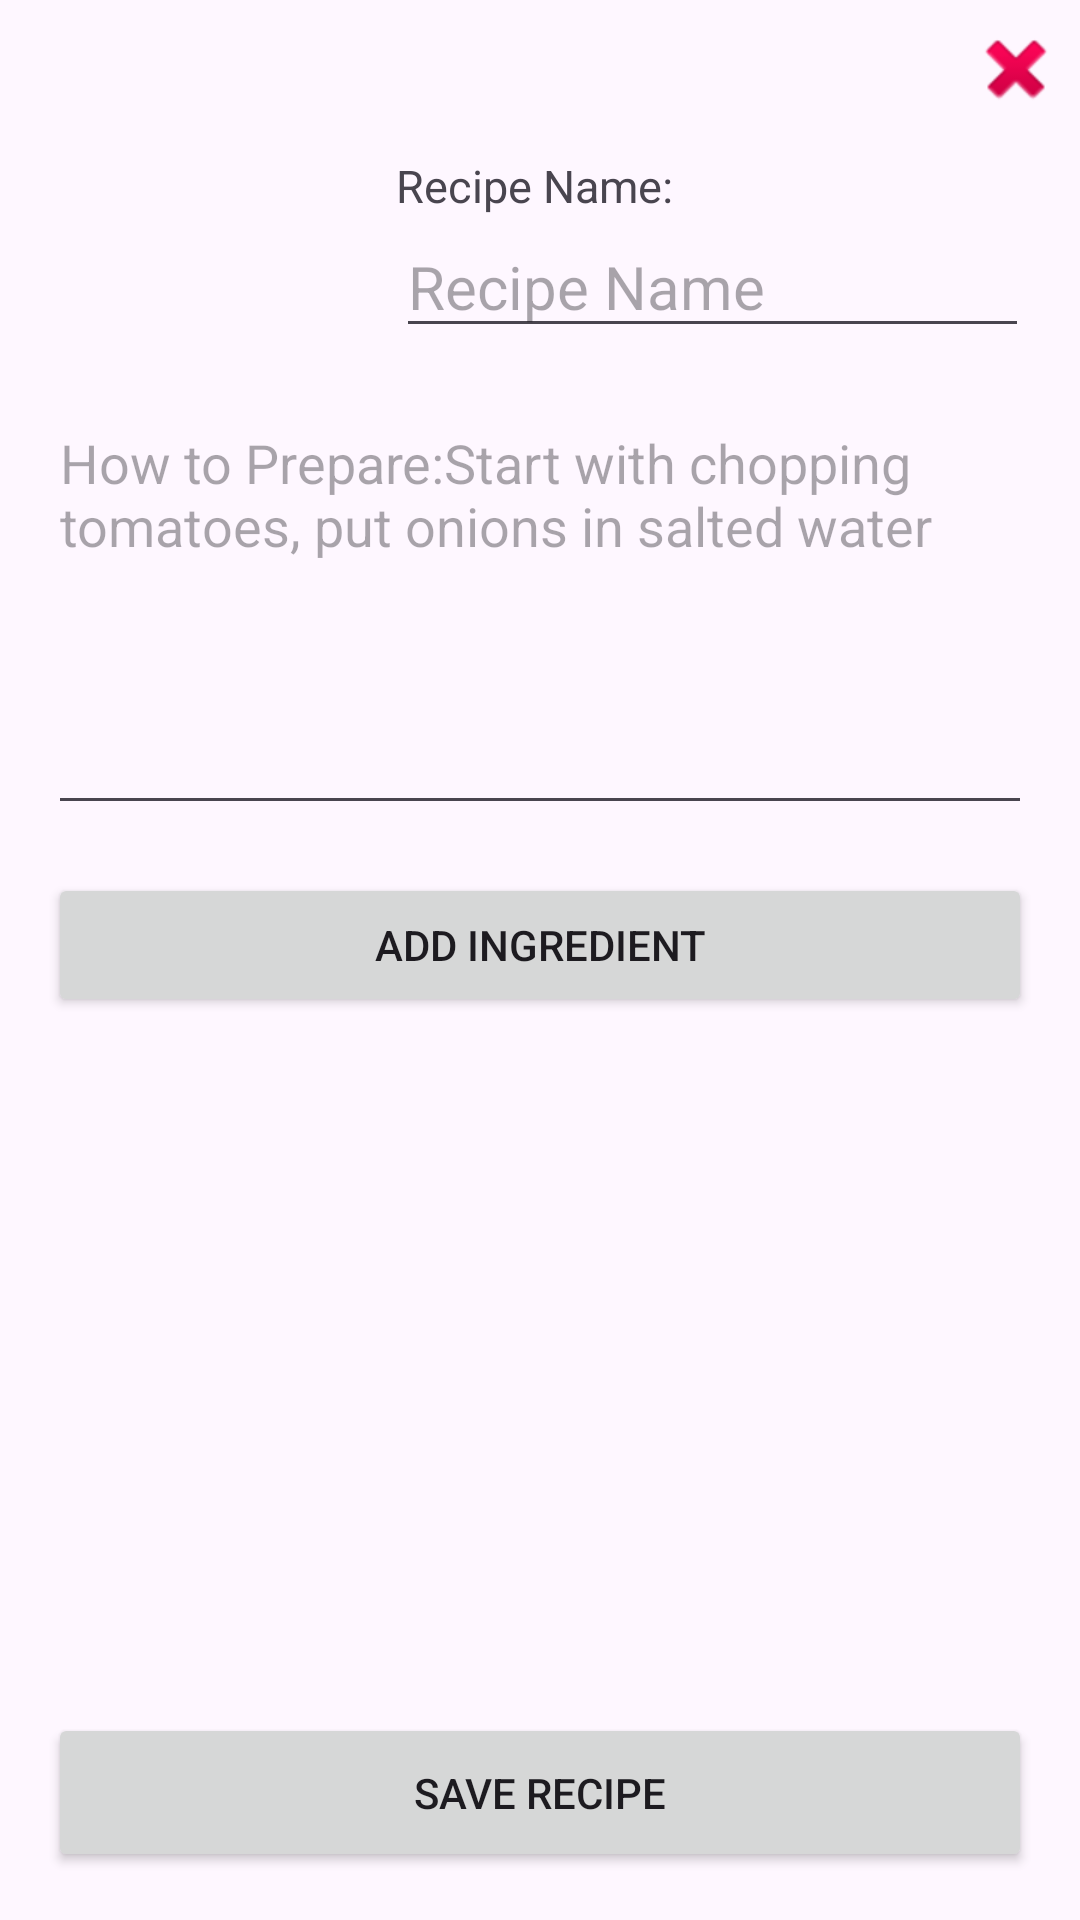

Produce the Android XML layout that renders to this screen, including the resource entries it uses.
<!-- AndroidManifest.xml: application theme Theme.GroceriesWizard -->
<!-- res/layout/fragment_add_recipe.xml -->
<?xml version="1.0" encoding="utf-8"?>
<FrameLayout xmlns:android="http://schemas.android.com/apk/res/android"
    xmlns:app="http://schemas.android.com/apk/res-auto"
    xmlns:tools="http://schemas.android.com/tools"
    android:layout_width="match_parent"
    android:layout_height="match_parent"
    tools:context=".ui.addrecipe.AddRecipeFragment">

    <RelativeLayout
        android:layout_width="match_parent"
        android:layout_height="match_parent"
        android:orientation="vertical"
        tools:ignore="UselessParent">

        <ImageButton
            android:id="@+id/discharge_recipe"
            android:layout_width="27dp"
            android:layout_height="30dp"
            android:layout_alignParentTop="true"
            android:layout_alignParentEnd="true"
            android:layout_marginTop="8dp"
            android:layout_marginEnd="8dp"
            android:background="@android:color/transparent"
            android:contentDescription="@string/discharge"
            app:srcCompat="@android:drawable/ic_delete" />

        <ImageView
            android:id="@+id/add_image"
            android:layout_width="100dp"
            android:layout_height="100dp"
            android:layout_alignParentStart="true"
            android:layout_alignParentTop="true"
            android:layout_marginStart="16dp"
            android:layout_marginTop="16dp"
            android:contentDescription="@string/add_image"
            android:src="@drawable/recipe_image_default" />


        <TextView
            android:id="@+id/ask_recipe"
            android:layout_width="wrap_content"
            android:layout_height="wrap_content"
            android:layout_above="@+id/edit_recipe_name"
            android:layout_marginStart="16dp"
            android:layout_marginBottom="0dp"
            android:layout_toEndOf="@+id/add_image"
            android:gravity="start"
            android:text="@string/ask_recipe_name"
            android:textSize="15sp" />

        <EditText
            android:id="@+id/edit_recipe_name"
            android:layout_width="246dp"
            android:layout_height="wrap_content"
            android:layout_alignBottom="@+id/add_image"
            android:layout_alignParentEnd="true"
            android:layout_marginStart="16dp"
            android:layout_marginEnd="17dp"
            android:layout_marginBottom="0dp"
            android:layout_toEndOf="@+id/add_image"
            android:hint="@string/recipe_name"
            android:textSize="20sp" />

        <EditText
            android:id="@+id/edit_recipe_how_to_prepare"
            android:layout_width="344dp"
            android:layout_height="143dp"
            android:layout_below="@+id/add_image"
            android:layout_alignParentStart="true"
            android:layout_alignParentEnd="true"
            android:layout_marginStart="16dp"
            android:layout_marginTop="16dp"
            android:layout_marginEnd="16dp"
            android:gravity="start"
            android:hint="@string/hint_how_to_prepare" />

        <Button
            android:id="@+id/addIngredientButton"
            android:layout_width="wrap_content"
            android:layout_height="wrap_content"
            android:layout_below="@+id/edit_recipe_how_to_prepare"
            android:layout_alignParentStart="true"
            android:layout_alignParentEnd="true"
            android:layout_marginStart="16dp"
            android:layout_marginTop="16dp"
            android:layout_marginEnd="16dp"
            android:text="@string/add_ingredient" />

        <androidx.recyclerview.widget.RecyclerView
            android:id="@+id/recyclerView_ingredients"
            android:layout_width="361dp"
            android:layout_height="200dp"
            android:layout_below="@+id/addIngredientButton"
            android:layout_alignParentStart="true"
            android:layout_alignParentEnd="true"
            android:layout_marginStart="16dp"
            android:layout_marginTop="16dp"
            android:layout_marginEnd="16dp" />

        <Button
            android:id="@+id/save_recipe_button"
            android:layout_width="280dp"
            android:layout_height="50dp"
            android:layout_below="@+id/recyclerView_ingredients"
            android:layout_alignParentStart="true"
            android:layout_alignParentEnd="true"
            android:layout_alignParentBottom="true"
            android:layout_marginStart="16dp"
            android:layout_marginTop="16dp"
            android:layout_marginEnd="16dp"
            android:layout_marginBottom="16dp"
            android:text="@string/save_recipe" />

    </RelativeLayout>


</FrameLayout>
<!-- resources referenced by this layout -->
<resources>
  <string name="add_image">add image</string>
  <string name="add_ingredient">Add Ingredient</string>
  <string name="ask_recipe_name">Recipe Name: </string>
  <string name="discharge">discharge</string>
  <string name="hint_how_to_prepare">How to Prepare:Start with chopping tomatoes, put onions in salted water</string>
  <string name="recipe_name">Recipe Name</string>
  <string name="save_recipe">Save Recipe</string>
  <style name="Theme.GroceriesWizard" parent="Base.Theme.GroceriesWizard" />
  <style name="Base.Theme.GroceriesWizard" parent="Theme.Material3.DayNight.NoActionBar">
          
          <item name="colorPrimary">@color/light_primary</item>
          <item name="colorPrimaryVariant">@color/light_primary_variant</item>
          <item name="colorOnPrimary">@color/light_color_on_primary</item>
          
      </style>
  <color name="light_primary">#F8DAD8</color>
  <color name="light_primary_variant">#FF1201</color>
  <color name="light_color_on_primary">#000000</color>
</resources>
